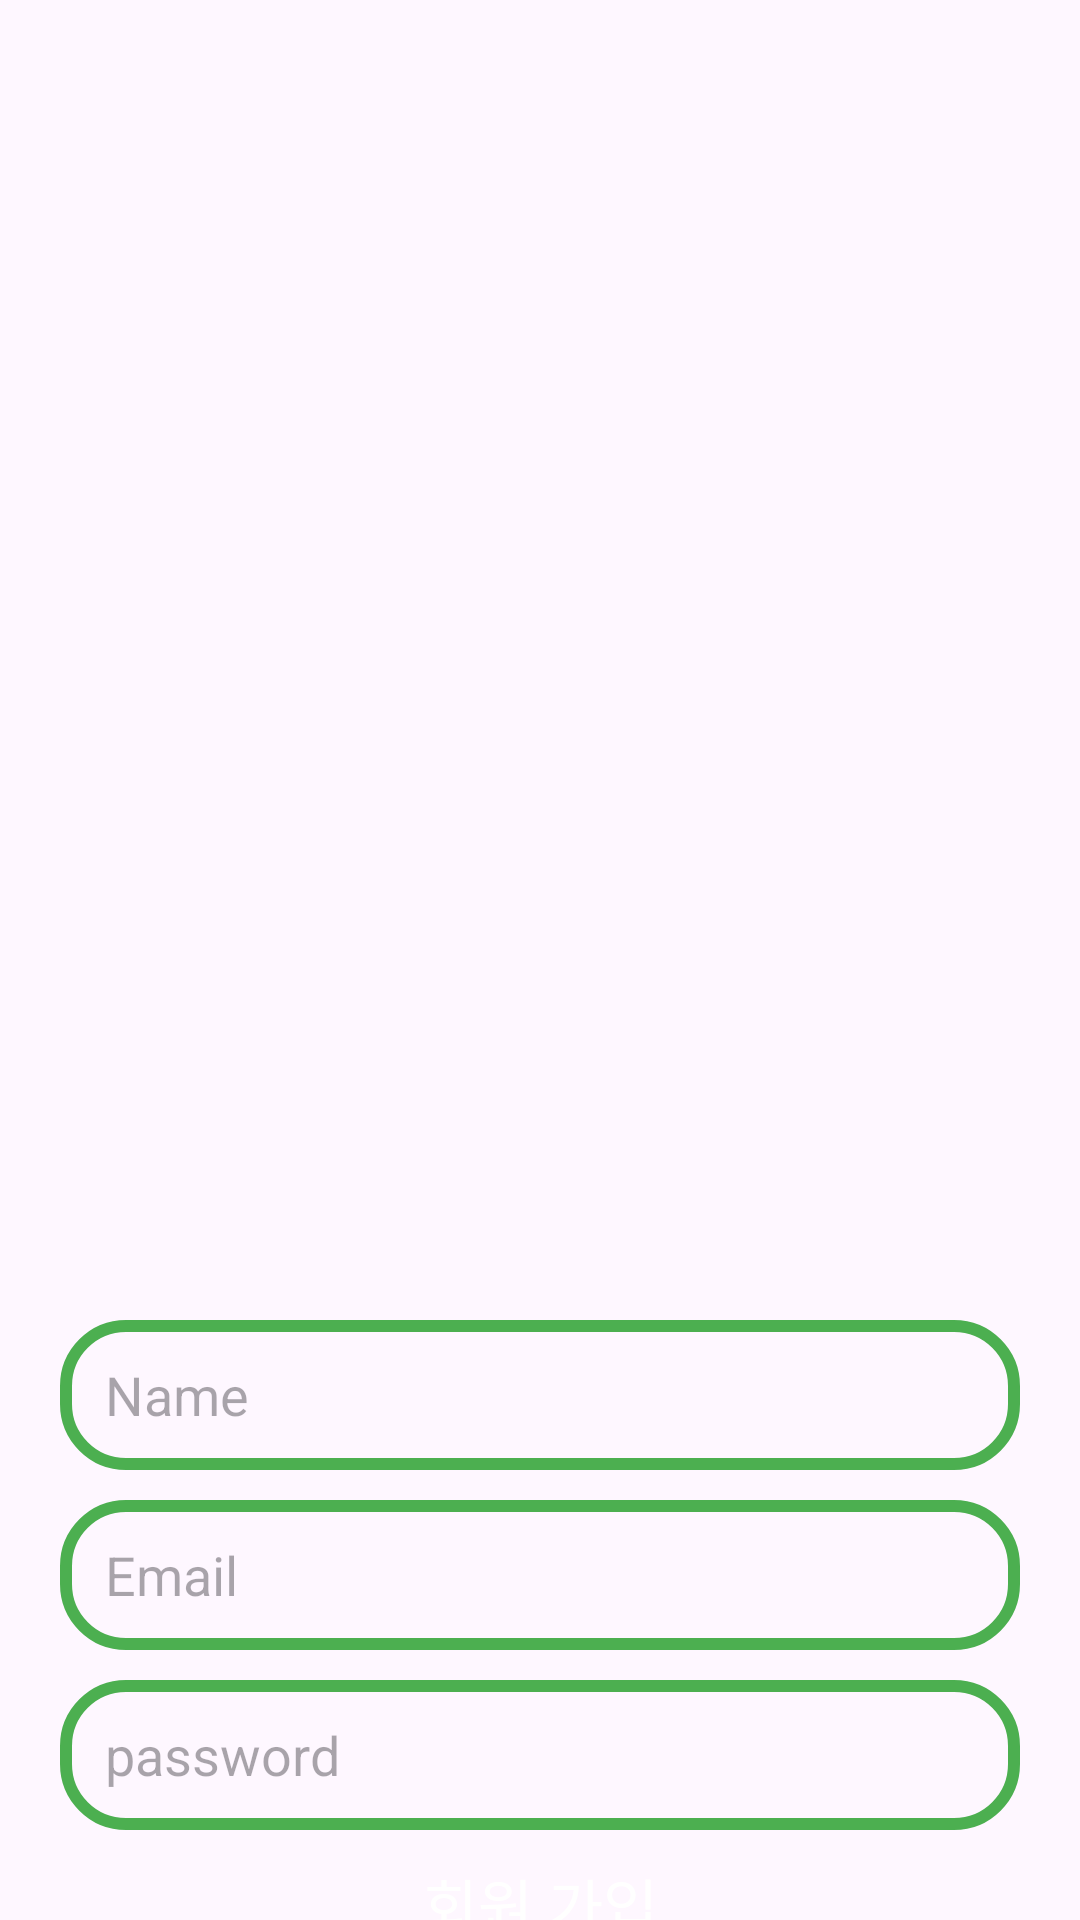

This screen was rendered from an Android layout file. Write that file and the resources it references.
<!-- AndroidManifest.xml: application theme Theme.HyunTalk -->
<!-- res/layout/activity_signup.xml -->
<?xml version="1.0" encoding="utf-8"?>
<RelativeLayout xmlns:android="http://schemas.android.com/apk/res/android"
    xmlns:app="http://schemas.android.com/apk/res-auto"
    xmlns:tools="http://schemas.android.com/tools"
    android:layout_width="match_parent"
    android:layout_height="match_parent"
    tools:context=".SignupActivity">

    <ImageView
        android:id="@+id/logo_image"
        android:layout_width="wrap_content"
        android:layout_height="350dp"
        android:layout_centerHorizontal="true"
        android:layout_marginTop="70dp"
        android:src="@drawable/chat" />

    <EditText
        android:id="@+id/name_edit"
        android:layout_width="match_parent"
        android:layout_height="50dp"
        android:layout_below="@id/logo_image"
        android:layout_marginLeft="20dp"
        android:layout_marginTop="20dp"
        android:layout_marginRight="20dp"
        android:background="@drawable/edit_background"
        android:hint="Name"
        android:inputType="textEmailAddress"
        android:paddingStart="15dp" />

    <EditText
        android:id="@+id/email_edit"
        android:layout_width="match_parent"
        android:layout_height="50dp"
        android:layout_below="@id/name_edit"
        android:layout_marginLeft="20dp"
        android:layout_marginTop="10dp"
        android:layout_marginRight="20dp"
        android:background="@drawable/edit_background"
        android:hint="Email"
        android:inputType="textEmailAddress"
        android:paddingStart="15dp" />

    <EditText
        android:id="@+id/password_edit"
        android:layout_width="match_parent"
        android:layout_height="50dp"
        android:layout_below="@id/email_edit"
        android:layout_marginLeft="20dp"
        android:layout_marginTop="10dp"
        android:layout_marginRight="20dp"
        android:background="@drawable/edit_background"
        android:hint="password"
        android:inputType="numberPassword"
        android:paddingStart="15dp" />

    <androidx.appcompat.widget.AppCompatButton
        android:id="@+id/signup_btn"
        android:layout_width="150dp"
        android:layout_height="wrap_content"
        android:layout_below="@id/password_edit"
        android:layout_centerHorizontal="true"
        android:layout_marginTop="10dp"
        android:background="@drawable/btn_background"
        android:text="회원 가입"
        android:textColor="@android:color/white"
        android:textSize="20sp" />

</RelativeLayout>
<!-- resources referenced by this layout -->
<resources>
  <!-- drawable edit_background (drawable) -->
  <?xml version="1.0" encoding="utf-8"?>
  <shape xmlns:android="http://schemas.android.com/apk/res/android">
      <corners android:radius="20dp"/>
      <stroke
          android:width="4dp"
          android:color="@color/green" />
  </shape>
  <style name="Theme.HyunTalk" parent="Base.Theme.HyunTalk" />
  <color name="green">#4CAF50</color>
  <style name="Base.Theme.HyunTalk" parent="Theme.Material3.DayNight.NoActionBar">
          
          
      </style>
</resources>
